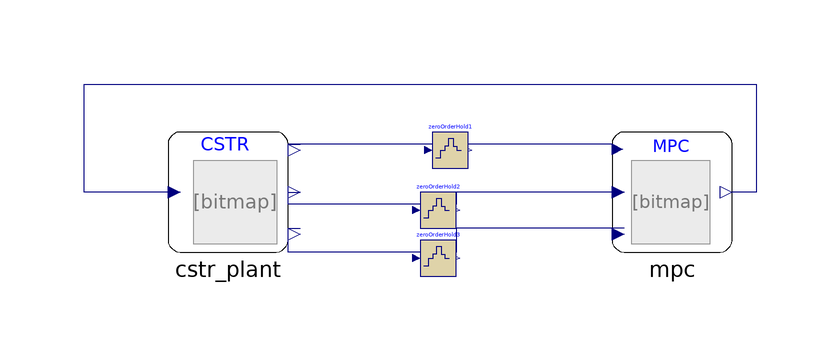

This picture is the connection diagram that the Modelica source below describes through its graphical annotations.

model plant
  Modelica.Blocks.Discrete.ZeroOrderHold zeroOrderHold1(samplePeriod = 0.2, ySample(start = 0.1))  annotation(
      Placement(visible = true, transformation(origin = { -11, -9}, extent = {{-3, -3}, {3, 3}}, rotation = 0)));
  Modelica.Blocks.Discrete.ZeroOrderHold zeroOrderHold2(samplePeriod = 0.2, ySample(start = 0.1))  annotation(
      Placement(visible = true, transformation(origin = {-13, -19}, extent = {{-3, -3}, {3, 3}}, rotation = 0)));
  Modelica.Blocks.Discrete.ZeroOrderHold zeroOrderHold3(samplePeriod = 0.2, ySample(start = 0.1))  annotation(
      Placement(visible = true, transformation(origin = {-13, -27}, extent = {{-3, -3}, {3, 3}}, rotation = 0)));
  components.cstr cstr_plant( x1(fixed = false), x2(fixed = false), x3(fixed = false))  annotation(
      Placement(visible = true, transformation(origin = {-48, -16}, extent = {{-10, -10}, {10, 10}}, rotation = 0)));
  components.Mpc mpc(h = 0.3)  annotation(
      Placement(visible = true, transformation(origin = {26, -16}, extent = {{-10, -10}, {10, 10}}, rotation = 0)));
  equation
    connect(zeroOrderHold1.u, cstr_plant.x1) annotation(
      Line(points = {{-14, -8}, {-38, -8}, {-38, -8}, {-36, -8}}, color = {0, 0, 127}));
    connect(zeroOrderHold2.u, cstr_plant.x2) annotation(
      Line(points = {{-16, -18}, {-38, -18}, {-38, -16}, {-36, -16}}, color = {0, 0, 127}));
    connect(zeroOrderHold3.u, cstr_plant.x3) annotation(
      Line(points = {{-16, -26}, {-38, -26}, {-38, -22}, {-36, -22}}, color = {0, 0, 127}));
  connect(mpc.x1, zeroOrderHold1.y) annotation(
      Line(points = {{16, -8}, {-8, -8}, {-8, -8}, {-8, -8}, {-8, -8}}, color = {0, 0, 127}));
  connect(mpc.x2, zeroOrderHold2.y) annotation(
      Line(points = {{18, -16}, {-10, -16}, {-10, -18}, {-10, -18}}, color = {0, 0, 127}));
  connect(mpc.x3, zeroOrderHold3.y) annotation(
      Line(points = {{18, -22}, {-10, -22}, {-10, -26}, {-10, -26}}, color = {0, 0, 127}));
  connect(cstr_plant.u, mpc.u) annotation(
      Line(points = {{-56, -16}, {-72, -16}, {-72, 2}, {40, 2}, {40, -16}, {36, -16}, {36, -16}}, color = {0, 0, 127}));
    annotation(
      experiment(StartTime = 0, StopTime = 5, Tolerance = 1e-6, Interval = 0.05),
      __OpenModelica_commandLineOptions = "--matchingAlgorithm=PFPlusExt --indexReductionMethod=dynamicStateSelection -d=initialization,NLSanalyticJacobian",
  __OpenModelica_simulationFlags(lv = "LOG_STATS", outputFormat = "mat", s = "dassl"));end plant;